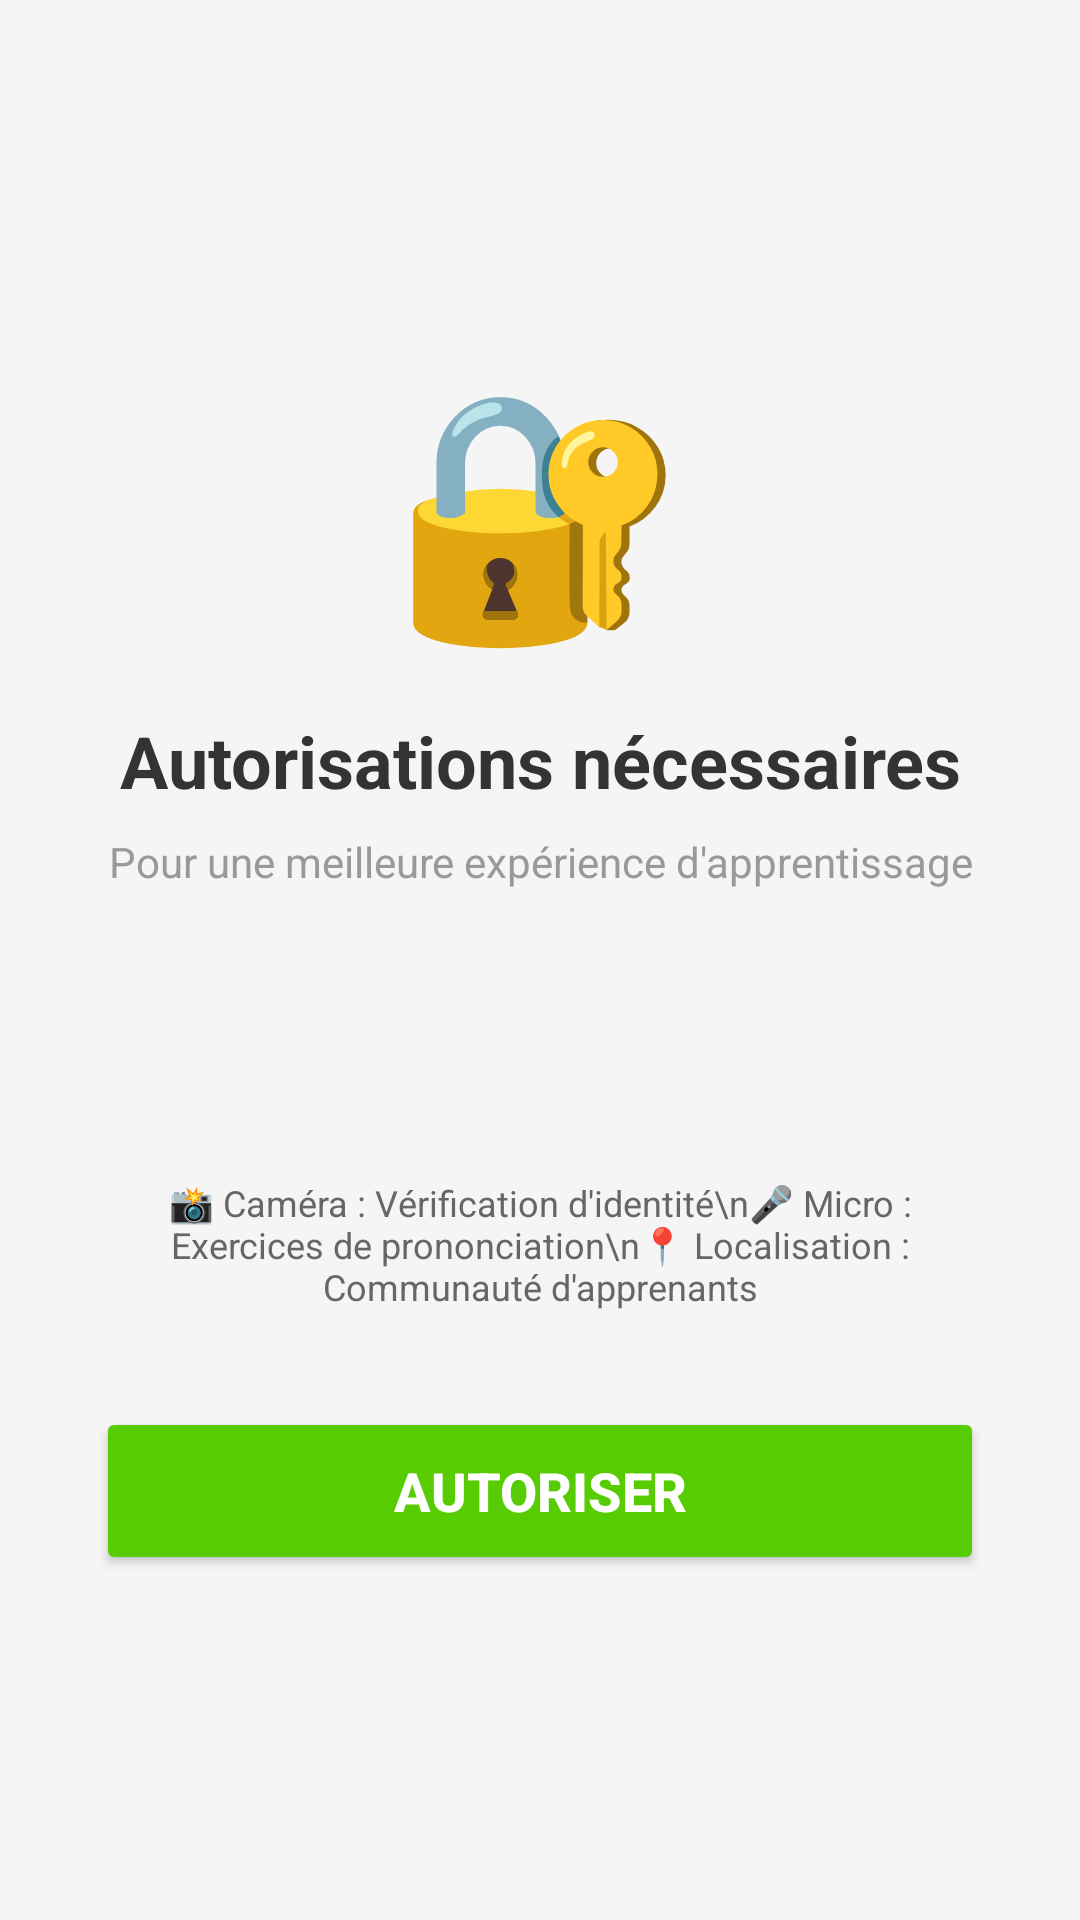

Here is an Android app screen rendered from its layout file. Give the layout XML and the strings, colors and styles it references.
<!-- AndroidManifest.xml: application theme Theme.Dkhel_t3alem_raniabadi -->
<!-- res/layout/activity_permissions.xml -->
<?xml version="1.0" encoding="utf-8"?>
<LinearLayout xmlns:android="http://schemas.android.com/apk/res/android"
    android:layout_width="match_parent"
    android:layout_height="match_parent"
    android:orientation="vertical"
    android:gravity="center"
    android:padding="32dp"
    android:background="#F5F5F5">

    
    <TextView
        android:layout_width="wrap_content"
        android:layout_height="wrap_content"
        android:text="🔐"
        android:textSize="80sp"
        android:gravity="center"
        android:layout_marginBottom="16dp" />

    <TextView
        android:layout_width="wrap_content"
        android:layout_height="wrap_content"
        android:text="Autorisations nécessaires"
        android:textSize="24sp"
        android:textColor="#333333"
        android:gravity="center"
        android:textStyle="bold"
        android:layout_marginBottom="8dp" />

    <TextView
        android:layout_width="wrap_content"
        android:layout_height="wrap_content"
        android:text="Pour une meilleure expérience d'apprentissage"
        android:textSize="14sp"
        android:textColor="#999999"
        android:gravity="center"
        android:layout_marginBottom="32dp" />

    <LinearLayout
        android:id="@+id/statusLayout"
        android:layout_width="match_parent"
        android:layout_height="wrap_content"
        android:orientation="vertical"
        android:padding="16dp"
        android:layout_marginBottom="32dp" />

    <TextView
        android:layout_width="wrap_content"
        android:layout_height="wrap_content"
        android:text="📸 Caméra : Vérification d'identité\n🎤 Micro : Exercices de prononciation\n📍 Localisation : Communauté d'apprenants"
        android:textSize="12sp"
        android:textColor="#666666"
        android:gravity="center"
        android:layout_marginBottom="32dp" />

    <Button
        android:id="@+id/btnAutoriser"
        android:layout_width="match_parent"
        android:layout_height="56dp"
        android:text="AUTORISER"
        android:textColor="#FFFFFF"
        android:textSize="18sp"
        android:textStyle="bold"
        android:backgroundTint="#58CC02" />

</LinearLayout>
<!-- resources referenced by this layout -->
<resources>
  <style name="Theme.Dkhel_t3alem_raniabadi" parent="Base.Theme.Dkhel_t3alem_raniabadi" />
  <style name="Base.Theme.Dkhel_t3alem_raniabadi" parent="Theme.Material3.DayNight.NoActionBar">
          
          
      </style>
</resources>
